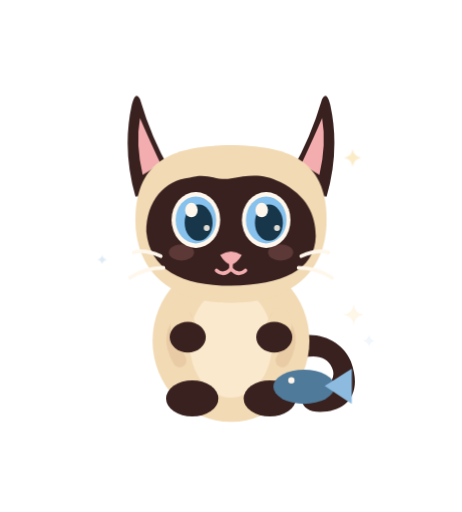
t = 0.00 s
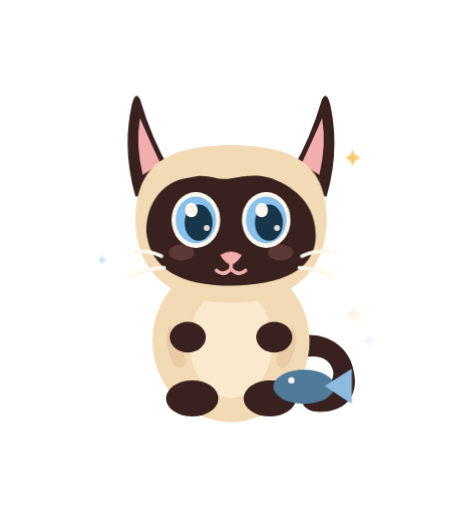
t = 1.72 s
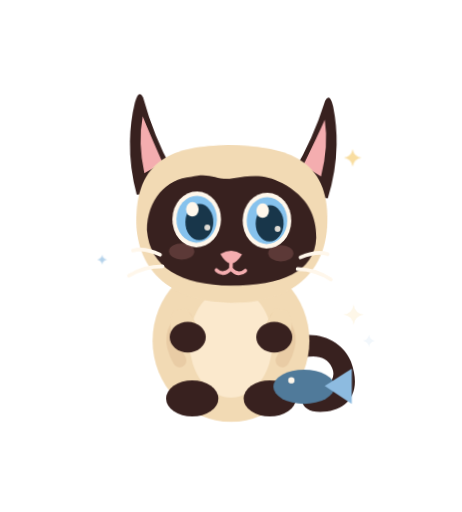
t = 3.32 s
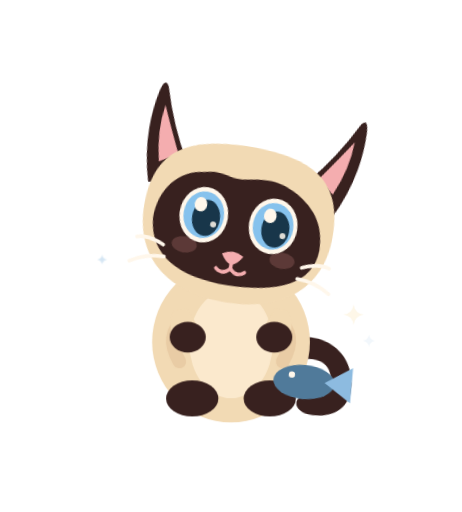
t = 4.96 s
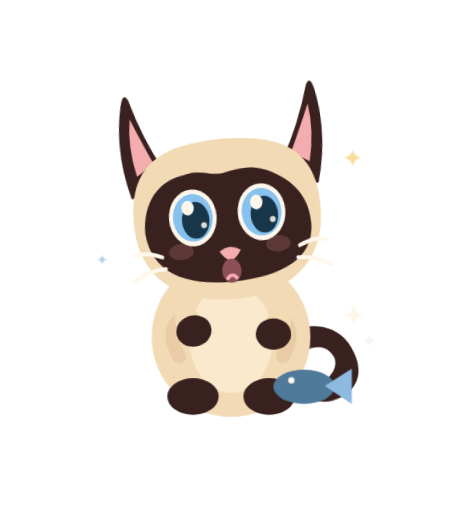
t = 6.64 s
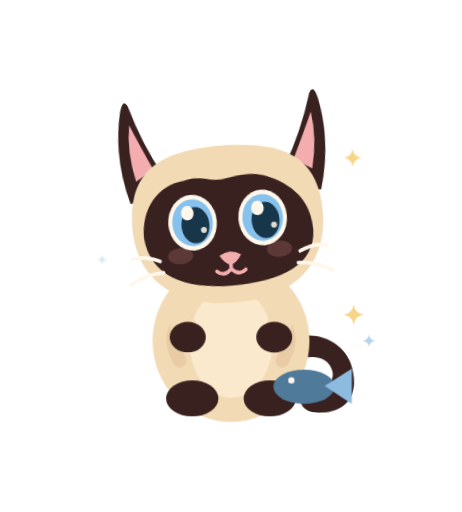
t = 8.44 s

The animated SVG that drew these frames (rendered in a browser with its animation timeline set to each time). Animation: 17 CSS @keyframes rules; frames cover the first 8.44 s, repeats indefinitely.

<svg xmlns="http://www.w3.org/2000/svg" xmlns:xlink="http://www.w3.org/1999/xlink" viewBox="0 -56 512 568" width="512" height="568" role="img" aria-label="Accueil · bonne nuit">
      <title>Accueil · bonne nuit</title><desc>Azami se réveille, miaule, joue et se rendort. Animation CSS de 16 secondes en boucle. Fond transparent.</desc>
      <style><![CDATA[
      /* Maison : les traits de décor abstrait lisent mal en petit sur fond sombre ; on garde étincelles et cœurs. */
      #abstract-decor > path:not([id]), #abstract-decor > circle:not([id]) { display: none; }

      :root { color-scheme: dark; }
      #head-rig, #body-rig, #cat-rig, #tail, #ear-left, #ear-right, #arm-left, #arm-right,
      #broom-rig, #basket-rig, #fish-pop, #fish-rig, #coin-rig, #coin-sparkles,
      #envelope-rig, #heart-rig, #switch-knob, #switch-on, #stars-rig, #clean-sparkles,
      #decor-sparkle-1, #decor-sparkle-2, #decor-heart, #meow-mouth, #smile,
      #eyes-open, #eyes-sleepy { transform-box: view-box; }
      #head-rig { transform-origin: 256px 238px; animation: head-move 16s ease-in-out infinite; }
      #body-rig { transform-origin: 256px 352px; animation: breathe 16s ease-in-out infinite; }
      #cat-rig { transform-origin: 256px 350px; animation: cat-move 16s ease-in-out infinite; }
      #tail { transform-origin: 323px 337px; animation: tail-move 16s ease-in-out infinite; }
      #ear-left { transform-origin: 182px 142px; animation: ear-left-move 16s ease-in-out infinite; }
      #ear-right { transform-origin: 330px 142px; animation: ear-right-move 16s ease-in-out infinite; }
      #arm-left { transform-origin: 208px 295px; animation: paw-left-move 16s ease-in-out infinite; }
      #arm-right { transform-origin: 304px 295px; animation: paw-right-move 16s ease-in-out infinite; }
      #eyes-open { animation: open-eye 9.7s steps(1,end) infinite; }
      #eyes-sleepy { animation: closed-eye 9.7s steps(1,end) infinite; }
      #whiskers { transform-origin: 256px 235px; animation: whisker-twitch 5.3s ease-in-out infinite; }
      #nose { transform-origin: 256px 228px; animation: nose-twitch 7.1s ease-in-out infinite; }
      #decor-sparkle-1 { animation: independent-glimmer 5.7s ease-in-out infinite; }
      #decor-sparkle-2 { animation: independent-glimmer 4.3s ease-in-out infinite reverse; }
      #meow-mouth { animation: meow-face 16s steps(1,end) infinite; }
      #smile { animation: smile-face 16s steps(1,end) infinite; }
      @keyframes breathe {
        0%,12%,22%,34%,52%,68%,79%,100% { transform: scale(1); }
        7%,28%,60%,92% { transform: translateY(2px) scale(1.012,.988); }
        47% { transform: translateY(-3px) scale(1.05,.95); }
      }
      @keyframes open-eye {
        0%,14%,17.5%,38%,41%,73%,75.5%,100% {opacity:1;}
        14.5%,16.2%,38.5%,40.5%,73.5%,75% {opacity:0;}
      }
      @keyframes closed-eye {
        0%,14%,17.5%,38%,41%,73%,75.5%,100% {opacity:0;}
        14.5%,16.2%,38.5%,40.5%,73.5%,75% {opacity:1;}
      }
      @keyframes whisker-twitch {0%,20%,56%,86%,100% {transform:translateX(0);} 21% {transform:translateX(-2px);} 23% {transform:translateX(1px);} 58% {transform:translateX(1.6px);} 60% {transform:translateX(-1px);}}
      @keyframes nose-twitch {0%,38%,65%,100% {transform:translateY(0);} 40% {transform:translateY(2px);} 42% {transform:translateY(-1px);} 66% {transform:translateY(1px);} 69% {transform:translateY(0);}}
      @keyframes independent-glimmer {0%,100% {opacity:.35;} 33% {opacity:.9;} 67% {opacity:.55;}}
      @keyframes meow-face {0%,38%,43%,78%,83%,100% {opacity:0;} 39%,42%,79%,82% {opacity:1;} }
      @keyframes smile-face {0%,38%,43%,78%,83%,100% {opacity:1;} 39%,42%,79%,82% {opacity:0;} }
      @keyframes ear-left-move {0%,22%,28%,56%,60%,100% {transform:rotate(0deg);} 22.6% {transform:rotate(-17deg);} 23.4% {transform:rotate(5deg);} 24% {transform:rotate(-8deg);} 57% {transform:rotate(9deg);} 58.3% {transform:rotate(-5deg);} }
      @keyframes ear-right-move {0%,30%,34%,71%,74%,100% {transform:rotate(0deg);} 30.8% {transform:rotate(13deg);} 31.6% {transform:rotate(-6deg);} 32.5% {transform:rotate(4deg);} 71.8% {transform:rotate(-13deg);} 72.8% {transform:rotate(4deg);} }
      @media (prefers-reduced-motion: reduce) { * {animation: none !important;} }
    
       @keyframes head-move {0%,15%,100%{transform:rotate(0deg);} 17%{transform:rotate(-5deg);} 19%{transform:rotate(3deg);} 22%{transform:rotate(0deg);} 36%{transform:rotate(13deg);} 40%{transform:rotate(-7deg);} 44%{transform:rotate(0deg);} 63%{transform:rotate(-10deg);} 69%{transform:rotate(-8deg);} 79%{transform:rotate(0deg);} }
       @keyframes cat-move {0%,33%,100%{transform:translate(0,0) scale(1);} 35%{transform:translateY(-11px) scale(.98,1.04);} 37%{transform:translateY(-19px) scale(1,1.01);} 39%{transform:translateY(0) scale(1.06,.90);} 41%{transform:translateY(-3px) scale(.98,1.02);} 44%{transform:translate(0,0) scale(1);} }
       @keyframes tail-move {0%,22%,48%,70%,100%{transform:rotate(0deg);} 24%{transform:rotate(-9deg);} 37%{transform:rotate(20deg);} 40%{transform:rotate(-16deg);} 64%{transform:rotate(9deg);} 82%{transform:rotate(-12deg);} }
       @keyframes paw-left-move {0%,34%,48%,100%{transform:rotate(0deg);} 35%{transform:translate(6px,-11px) rotate(-30deg);} 38%{transform:translate(12px,-12px) rotate(-40deg);} 40%{transform:translate(5px,-6px) rotate(-18deg);} 43%{transform:rotate(0deg);} }
       @keyframes paw-right-move {0%,56%,100%{transform:rotate(0deg);} 60%{transform:translate(-4px,-8px) rotate(13deg);} 64%{transform:translate(-7px,-8px) rotate(-14deg);} 72%{transform:rotate(0deg);} }
       #fish-rig { transform-origin: 336px 372px; animation: fish-flick 16s ease-in-out infinite; }
       #stars-rig { animation: stars-flick 16s ease-in-out infinite; }
       @keyframes fish-flick {0%,26%,42%,100%{transform:translateY(0) rotate(0deg);} 29%{transform:translateY(-13px) rotate(-18deg);} 32%{transform:translateY(-3px) rotate(12deg);} 35%{transform:translateY(-8px) rotate(-8deg);} 38%{transform:translateY(0) rotate(0deg);} }
       @keyframes stars-flick {0%,50%,85%,100%{opacity:.12;} 55%,72%{opacity:1;} }
    ]]></style>
      <g id="abstract-decor" opacity="0.85">
          <path d="M312 76 A78 78 0 1 0 362 175 A61 61 0 1 1 312 76 Z" fill="#507A9A" opacity=".20"/>
          <g id="decor-sparkle-1"><path d="M391 109.25 Q392.3 117.7 400.75 119 Q392.3 120.3 391 128.75 Q389.7 120.3 381.25 119 Q389.7 117.7 391 109.25Z" fill="#F2BC42"/></g>
          <g id="decor-sparkle-2"><path d="M113 226.6 Q113.72 231.28 118.4 232 Q113.72 232.72 113 237.4 Q112.28 232.72 107.6 232 Q112.28 231.28 113 226.6Z" fill="#8DBBE0"/></g>
          <circle cx="374" cy="212" r="4" fill="#F2BC42" opacity=".56"/>
          </g>
      <g id="cat-rig">
       <g id="tail" class="tail">
       <path d="M317 321 C352 306 381 324 389 345 C403 383 382 401 355 401 C335 401 329 387 343 380 C363 377 374 364 368 352 C362 337 344 337 326 344Z" fill="#38211F"/>
       </g>
       <g id="body-rig" class="body-rig">
        <ellipse cx="256" cy="322" rx="87" ry="90" fill="#F2DAB4"/>
        <ellipse cx="256" cy="324" rx="46" ry="61" fill="#FFF0D7" opacity=".72"/>
        <path d="M205 297 Q182 314 199 344" stroke="#E4C49C" stroke-width="15" stroke-linecap="round" fill="none" opacity=".6"/>
        <path d="M307 297 Q330 314 313 344" stroke="#E4C49C" stroke-width="15" stroke-linecap="round" fill="none" opacity=".6"/>
        </g>
        <g id="feet">
        <ellipse cx="213" cy="386" rx="29" ry="20" fill="#38211F"/>
        <ellipse cx="299" cy="386" rx="29" ry="20" fill="#38211F"/>
        </g>
       <g id="arms">
      <g id="arm-left" class="arm-left"><path d="M193 289 Q183 308 197 330 Q201 337 218 330 Q232 323 219 306 L207 286Z" fill="#F2DAB4"/><ellipse cx="208" cy="318" rx="20" ry="17" fill="#38211F"/></g>
      <g id="arm-right" class="arm-right"><path d="M319 289 Q329 308 315 330 Q311 337 294 330 Q280 323 293 306 L305 286Z" fill="#F2DAB4"/><ellipse cx="304" cy="318" rx="20" ry="17" fill="#38211F"/></g>
      </g>
       <g id="head-rig" class="head-rig">
        <g id="ear-left" class="ear-left">
          <path d="M188 132 Q168 98 155 54 Q150 44 146 60 Q135 110 150 162 L194 158Z" fill="#38211F"/>
          <path d="M178 126 Q163 94 155 75 Q150 104 158 138Z" fill="#F4ADAF"/>
          </g><g id="ear-right" class="ear-right">
          <path d="M324 132 Q344 98 357 54 Q362 44 366 60 Q377 110 362 162 L318 158Z" fill="#38211F"/>
          <path d="M334 126 Q349 94 357 75 Q362 104 354 138Z" fill="#F4ADAF"/>
          </g>
        <path d="M150 188 C150 119 195 106 256 105 C317 106 362 119 362 188 C362 250 317 280 256 280 C195 280 150 250 150 188Z" fill="#F2DAB4"/>
        <path d="M162 201 C162 167 182 144 210 141 C231 135 239 145 256 142 C276 138 291 136 311 146 C340 161 350 182 350 206 C349 244 313 260 256 261 C201 261 166 243 162 201Z" fill="#38211F"/>
        <ellipse cx="201" cy="224" rx="14" ry="9" fill="#67413E" opacity=".77"/>
        <ellipse cx="311" cy="224" rx="14" ry="9" fill="#67413E" opacity=".77"/>
        <g id="eyes-open" opacity="1"><g class="eye" transform="translate(217 188)">
      <ellipse rx="27" ry="31" fill="#FFF7EB"/>
      <ellipse rx="22.5" ry="26" fill="#86C2ED"/>
      <ellipse cx="3" cy="3" rx="15.5" ry="20" fill="#18364A"/>
      <ellipse cx="-5" cy="-11" rx="7" ry="8" fill="#FFF7EB"/>
      <circle cx="12" cy="9" r="3.3" fill="#FFF7EB" opacity=".86"/>
      </g><g class="eye" transform="translate(295 188)">
      <ellipse rx="27" ry="31" fill="#FFF7EB"/>
      <ellipse rx="22.5" ry="26" fill="#86C2ED"/>
      <ellipse cx="3" cy="3" rx="15.5" ry="20" fill="#18364A"/>
      <ellipse cx="-5" cy="-11" rx="7" ry="8" fill="#FFF7EB"/>
      <circle cx="12" cy="9" r="3.3" fill="#FFF7EB" opacity=".86"/>
      </g></g>
        <g id="eyes-sleepy" opacity="0">
          <path d="M192 192 Q215 215 240 191" stroke="#FFF7EB" stroke-width="7" stroke-linecap="round" fill="none"/>
          <path d="M272 191 Q297 215 320 192" stroke="#FFF7EB" stroke-width="7" stroke-linecap="round" fill="none"/>
        </g>
        <g id="nose"><path d="M244 227 Q256 219 268 227 Q263 236 256 238 Q249 236 244 227Z" fill="#F4ADAF"/></g>
        <g id="smile" opacity="1">
           <path d="M256 237 V242 M256 242 Q248 251 240 244 M256 242 Q264 251 272 244" stroke="#F4ADAF" stroke-width="4" stroke-linecap="round" fill="none"/>
        </g>
        <g id="meow-mouth" opacity="0">
          <ellipse cx="256" cy="249" rx="11" ry="13" fill="#8C4F56"/>
          <path d="M251 257 Q256 251 261 257" stroke="#F4ADAF" stroke-width="4" stroke-linecap="round" fill="none"/>
        </g>
        <g id="whiskers" fill="none" stroke="#FFF7EB" stroke-linecap="round" stroke-width="4.2">
           <path d="M178 228 Q160 220 148 224 M181 241 Q161 241 144 252 M334 228 Q352 220 364 224 M331 241 Q351 241 368 252"/>
        </g>
     </g>
      </g>
      <g id="scene-prop">
           <g id="fish-rig"><ellipse cx="337" cy="373" rx="34" ry="19" fill="#507A9A"/><path d="M360 372 L390 353 V392Z" fill="#8DBBE0"/><circle cx="323" cy="366" r="3.5" fill="#FFF7EB"/></g>
           <g id="stars-rig"><g><path d="M392 281.75 Q393.5 291.5 403.25 293 Q393.5 294.5 392 304.25 Q390.5 294.5 380.75 293 Q390.5 291.5 392 281.75Z" fill="#F2BC42"/></g><g><path d="M409 315.25 Q409.9 321.1 415.75 322 Q409.9 322.9 409 328.75 Q408.1 322.9 402.25 322 Q408.1 321.1 409 315.25Z" fill="#8DBBE0"/></g></g>
          </g>
      </svg>
